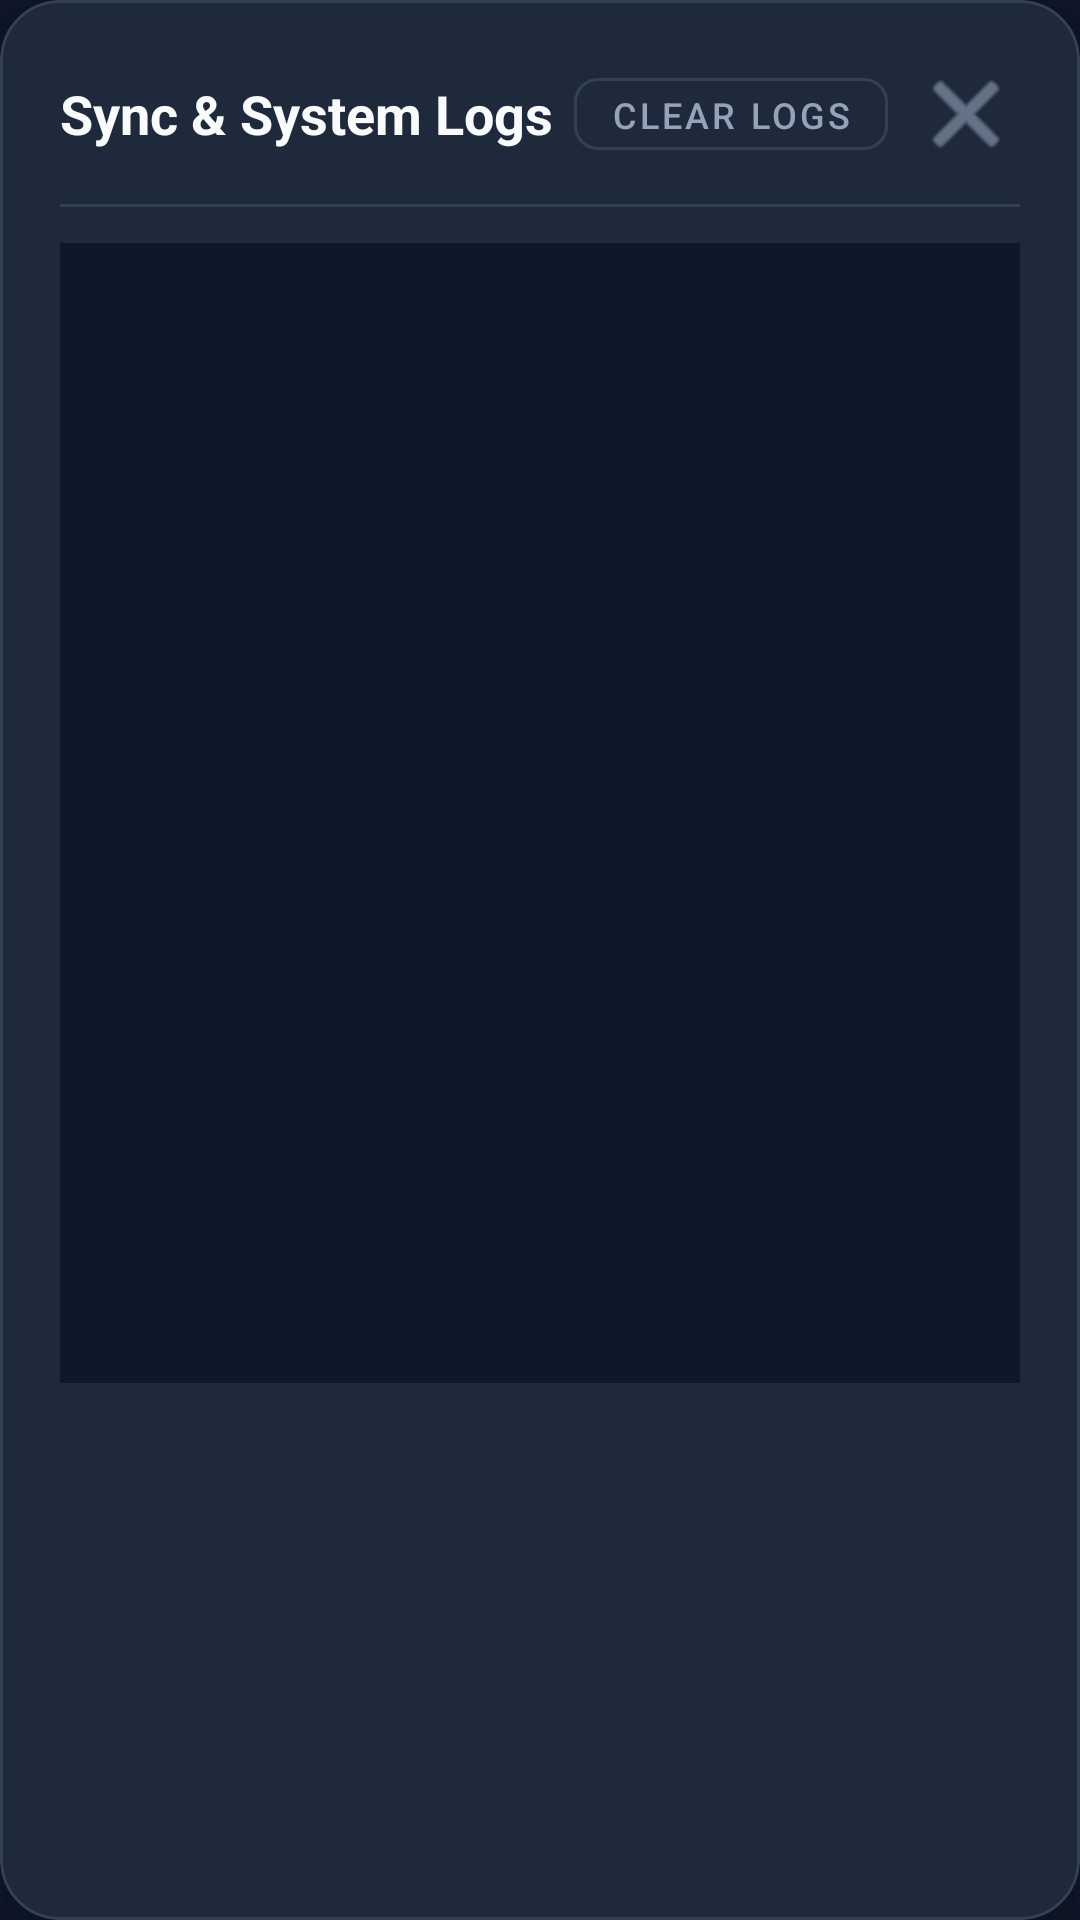

The Android layout XML behind this screen, and the referenced resources:
<!-- AndroidManifest.xml: application theme Theme.GFEAttendanceManager -->
<!-- res/layout/dialog_sync_log.xml -->
<?xml version="1.0" encoding="utf-8"?>
<com.google.android.material.card.MaterialCardView
    xmlns:android="http://schemas.android.com/apk/res/android"
    xmlns:app="http://schemas.android.com/apk/res-auto"
    xmlns:tools="http://schemas.android.com/tools"
    android:layout_width="match_parent"
    android:layout_height="wrap_content"
    app:cardBackgroundColor="@color/bg_card"
    app:cardCornerRadius="20dp"
    app:cardElevation="12dp"
    app:strokeColor="@color/bg_card_stroke"
    app:strokeWidth="1dp">

    <LinearLayout
        android:layout_width="match_parent"
        android:layout_height="wrap_content"
        android:orientation="vertical"
        android:padding="20dp">

        
        <LinearLayout
            android:layout_width="match_parent"
            android:layout_height="wrap_content"
            android:gravity="center_vertical"
            android:orientation="horizontal">

            <TextView
                android:layout_width="0dp"
                android:layout_height="wrap_content"
                android:layout_weight="1"
                android:text="@string/sync_log_title"
                android:textColor="@color/text_primary"
                android:textSize="18sp"
                android:textStyle="bold" />

            <com.google.android.material.button.MaterialButton
                android:id="@+id/btnClearLogs"
                style="@style/Widget.MaterialComponents.Button.OutlinedButton"
                android:layout_width="wrap_content"
                android:layout_height="36dp"
                android:layout_marginEnd="8dp"
                android:paddingHorizontal="12dp"
                android:text="@string/clear_logs"
                android:textColor="@color/text_secondary"
                android:textSize="12sp"
                app:strokeColor="@color/bg_card_stroke"
                app:cornerRadius="8dp" />

            <ImageButton
                android:id="@+id/btnCloseLogs"
                android:layout_width="36dp"
                android:layout_height="36dp"
                android:background="?attr/selectableItemBackgroundBorderless"
                android:contentDescription="@string/close"
                android:scaleType="fitCenter"
                android:src="@android:drawable/ic_menu_close_clear_cancel"
                app:tint="@color/text_secondary" />

        </LinearLayout>

        <View
            android:layout_width="match_parent"
            android:layout_height="1dp"
            android:layout_marginTop="12dp"
            android:layout_marginBottom="12dp"
            android:background="@color/bg_card_stroke" />

        
        <ScrollView
            android:id="@+id/svLogContainer"
            android:layout_width="match_parent"
            android:layout_height="380dp"
            android:background="@color/bg_main"
            android:padding="12dp">

            <TextView
                android:id="@+id/tvLogTerminal"
                android:layout_width="match_parent"
                android:layout_height="wrap_content"
                android:textColor="@color/text_primary"
                android:textSize="13sp"
                android:typeface="monospace"
                tools:text="[10:45:12.001] [SYS] Workshop Kiosk Sync Active&#10;[10:45:12.100] [API] GET /api/kiosk/staff (200 OK - 88ms)&#10;[10:45:12.105] [USER] Worker tile tapped: Gurpreet Singh" />

        </ScrollView>

    </LinearLayout>

</com.google.android.material.card.MaterialCardView>
<!-- resources referenced by this layout -->
<resources>
  <color name="bg_card">#1E293B</color>
  <color name="bg_card_stroke">#334155</color>
  <color name="bg_main">#0F172A</color>
  <color name="text_primary">#F8FAFC</color>
  <color name="text_secondary">#94A3B8</color>
  <string name="clear_logs" tools:ignore="ButtonCasing">CLEAR LOGS</string>
  <string name="close" tools:ignore="ButtonCasing">CLOSE</string>
  <string name="sync_log_title">Sync &amp; System Logs</string>
  <style name="Theme.GFEAttendanceManager" parent="Theme.Material3.Dark.NoActionBar">
          
          <item name="colorPrimary">@color/color_clock</item>
          <item name="colorPrimaryContainer">@color/bg_card</item>
          <item name="colorOnPrimary">@color/bg_main</item>
  
          
          <item name="colorSecondary">@color/color_clock_in_stroke</item>
          <item name="colorSecondaryContainer">@color/color_clock_in_bg</item>
          <item name="colorOnSecondary">@color/white</item>
  
          
          <item name="android:statusBarColor">@color/bg_card</item>
          <item name="android:navigationBarColor">@color/bg_main</item>
          <item name="android:windowBackground">@color/bg_main</item>
      </style>
  <color name="color_clock">#38BDF8</color>
  <color name="color_clock_in_stroke">#10B981</color>
  <color name="color_clock_in_bg">#064E3B</color>
  <color name="white">#FFFFFF</color>
</resources>
